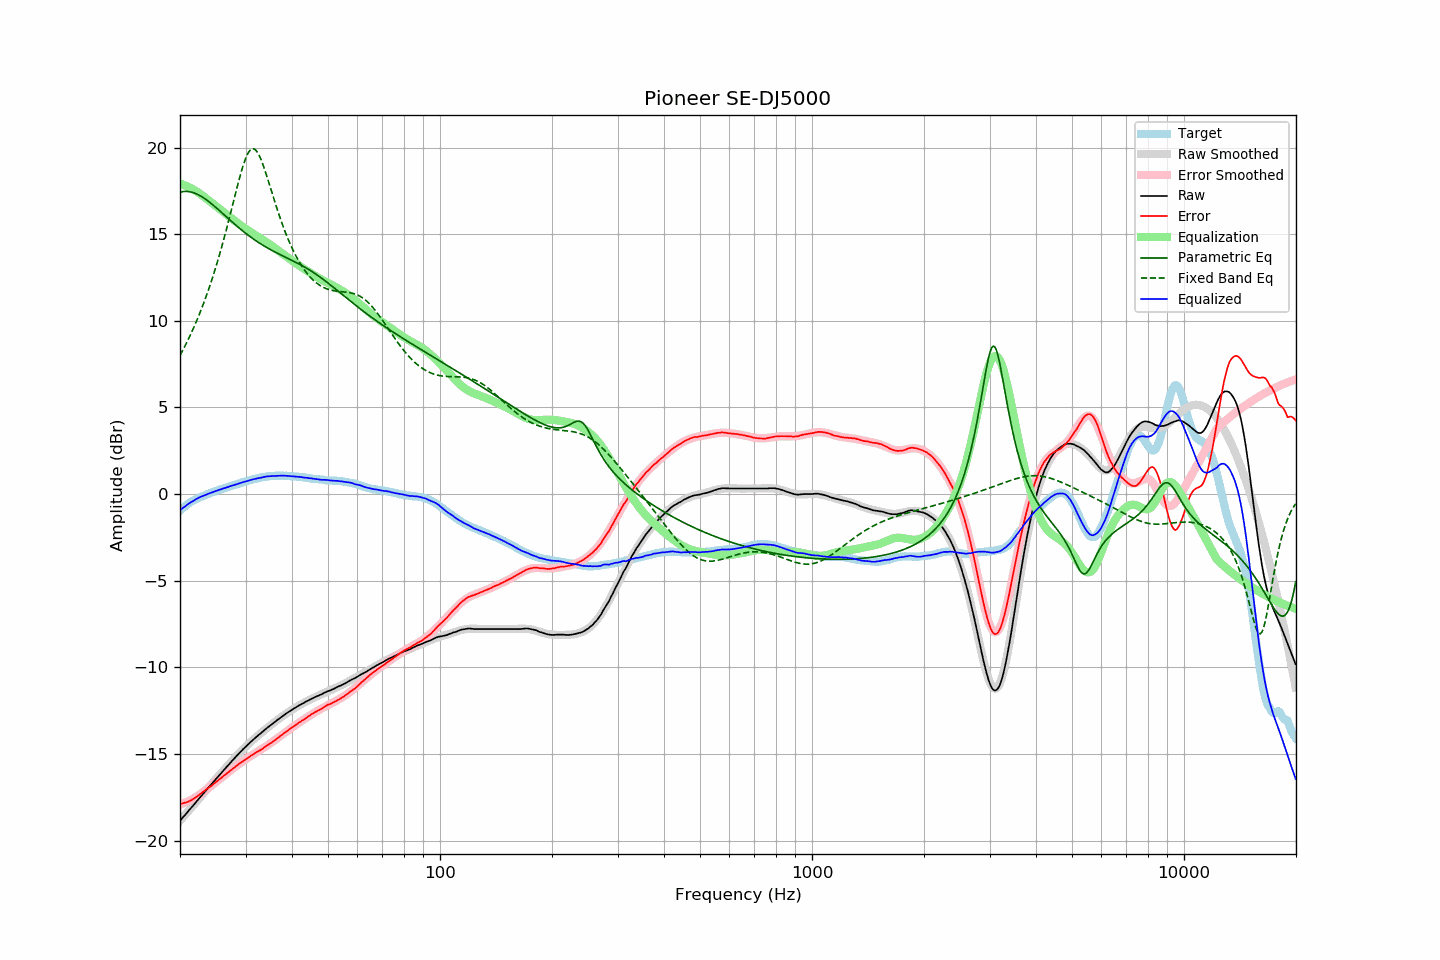

The data file committed next to this chart (first rows):
frequency, raw, error, smoothed, error_smoothed, equalization, parametric_eq, fixed_band_eq, equalized_raw, equalized_smoothed, target
20.00, -18.86, -17.90, -18.86, -17.92, 17.92, 17.43, 8.00, -0.94, -0.94, -0.96
20.20, -18.75, -17.88, -18.75, -17.89, 17.89, 17.45, 8.17, -0.86, -0.86, -0.87
20.40, -18.64, -17.85, -18.65, -17.86, 17.86, 17.46, 8.35, -0.78, -0.79, -0.79
20.61, -18.54, -17.82, -18.54, -17.82, 17.82, 17.47, 8.53, -0.72, -0.72, -0.73
20.81, -18.43, -17.80, -18.43, -17.78, 17.78, 17.47, 8.71, -0.65, -0.65, -0.63
21.02, -18.32, -17.77, -18.32, -17.74, 17.74, 17.47, 8.90, -0.58, -0.58, -0.56
21.23, -18.21, -17.71, -18.21, -17.69, 17.69, 17.45, 9.10, -0.52, -0.52, -0.50
21.44, -18.11, -17.67, -18.11, -17.65, 17.65, 17.43, 9.29, -0.46, -0.46, -0.44
21.66, -18.00, -17.61, -18.00, -17.60, 17.60, 17.41, 9.50, -0.41, -0.40, -0.39
21.87, -17.89, -17.55, -17.89, -17.54, 17.54, 17.38, 9.71, -0.35, -0.35, -0.34
22.09, -17.78, -17.49, -17.78, -17.49, 17.49, 17.34, 9.92, -0.29, -0.29, -0.29
22.31, -17.67, -17.43, -17.67, -17.43, 17.43, 17.30, 10.14, -0.24, -0.24, -0.24
22.54, -17.56, -17.36, -17.56, -17.36, 17.36, 17.25, 10.37, -0.20, -0.20, -0.20
22.76, -17.45, -17.29, -17.46, -17.30, 17.30, 17.20, 10.60, -0.15, -0.16, -0.16
22.99, -17.35, -17.22, -17.35, -17.23, 17.23, 17.14, 10.84, -0.12, -0.12, -0.13
23.22, -17.24, -17.15, -17.24, -17.16, 17.16, 17.08, 11.09, -0.08, -0.08, -0.09
23.45, -17.13, -17.08, -17.13, -17.09, 17.09, 17.02, 11.34, -0.04, -0.04, -0.05
23.69, -17.02, -17.01, -17.02, -17.02, 17.02, 16.95, 11.60, -0.01, -0.01, -0.01
23.92, -16.91, -16.94, -16.92, -16.94, 16.94, 16.88, 11.87, 0.03, 0.03, 0.03
24.16, -16.81, -16.89, -16.81, -16.87, 16.87, 16.80, 12.14, 0.06, 0.06, 0.07
24.40, -16.70, -16.80, -16.70, -16.80, 16.80, 16.73, 12.43, 0.10, 0.10, 0.10
24.65, -16.59, -16.72, -16.60, -16.73, 16.73, 16.65, 12.72, 0.13, 0.13, 0.13
24.89, -16.49, -16.65, -16.49, -16.65, 16.65, 16.57, 13.01, 0.16, 0.16, 0.16
25.14, -16.38, -16.58, -16.38, -16.58, 16.58, 16.49, 13.32, 0.20, 0.20, 0.20
25.39, -16.28, -16.51, -16.28, -16.51, 16.51, 16.41, 13.63, 0.23, 0.23, 0.23
25.65, -16.17, -16.44, -16.17, -16.44, 16.44, 16.33, 13.95, 0.26, 0.26, 0.27
25.91, -16.07, -16.36, -16.07, -16.36, 16.36, 16.24, 14.29, 0.29, 0.29, 0.29
26.16, -15.96, -16.28, -15.96, -16.29, 16.29, 16.16, 14.62, 0.33, 0.33, 0.32
26.43, -15.86, -16.22, -15.86, -16.21, 16.21, 16.08, 14.97, 0.35, 0.35, 0.35
26.69, -15.75, -16.14, -15.75, -16.14, 16.14, 15.99, 15.32, 0.39, 0.38, 0.38
26.96, -15.65, -16.06, -15.65, -16.06, 16.06, 15.91, 15.68, 0.41, 0.41, 0.41
27.23, -15.54, -15.99, -15.55, -15.99, 15.99, 15.83, 16.05, 0.45, 0.44, 0.45
27.50, -15.44, -15.92, -15.44, -15.92, 15.92, 15.74, 16.42, 0.47, 0.47, 0.48
27.77, -15.34, -15.84, -15.34, -15.85, 15.85, 15.66, 16.79, 0.51, 0.50, 0.50
28.05, -15.24, -15.78, -15.24, -15.77, 15.77, 15.58, 17.16, 0.53, 0.53, 0.54
28.33, -15.14, -15.70, -15.14, -15.70, 15.70, 15.50, 17.53, 0.56, 0.56, 0.56
28.62, -15.04, -15.63, -15.04, -15.63, 15.63, 15.42, 17.89, 0.59, 0.59, 0.58
28.90, -14.94, -15.56, -14.94, -15.57, 15.57, 15.34, 18.24, 0.62, 0.62, 0.62
29.19, -14.85, -15.49, -14.85, -15.50, 15.50, 15.27, 18.57, 0.65, 0.65, 0.64
29.48, -14.75, -15.44, -14.75, -15.43, 15.43, 15.19, 18.88, 0.68, 0.68, 0.69
29.78, -14.66, -15.37, -14.66, -15.37, 15.37, 15.12, 19.17, 0.70, 0.70, 0.71
30.08, -14.57, -15.31, -14.57, -15.30, 15.30, 15.04, 19.41, 0.73, 0.73, 0.73
30.38, -14.48, -15.24, -14.48, -15.24, 15.24, 14.97, 19.62, 0.76, 0.76, 0.76
30.68, -14.39, -15.18, -14.40, -15.18, 15.18, 14.90, 19.78, 0.79, 0.79, 0.79
30.99, -14.30, -15.11, -14.31, -15.12, 15.12, 14.83, 19.88, 0.82, 0.81, 0.81
31.30, -14.22, -15.06, -14.23, -15.06, 15.06, 14.77, 19.93, 0.84, 0.84, 0.83
31.61, -14.14, -15.00, -14.14, -15.00, 15.00, 14.70, 19.92, 0.86, 0.86, 0.86
31.93, -14.06, -14.94, -14.06, -14.94, 14.94, 14.64, 19.86, 0.88, 0.88, 0.88
32.24, -13.98, -14.88, -13.98, -14.89, 14.89, 14.57, 19.75, 0.91, 0.91, 0.90
32.57, -13.90, -14.83, -13.90, -14.83, 14.83, 14.51, 19.59, 0.93, 0.93, 0.92
32.89, -13.83, -14.78, -13.82, -14.77, 14.77, 14.45, 19.40, 0.94, 0.95, 0.95
33.22, -13.75, -14.72, -13.75, -14.71, 14.71, 14.39, 19.17, 0.96, 0.96, 0.97
33.55, -13.67, -14.66, -13.67, -14.65, 14.65, 14.34, 18.91, 0.98, 0.98, 0.99
33.89, -13.59, -14.58, -13.59, -14.59, 14.59, 14.28, 18.64, 1.00, 1.00, 0.99
34.23, -13.51, -14.53, -13.52, -14.53, 14.53, 14.23, 18.35, 1.02, 1.01, 1.02
34.57, -13.44, -14.47, -13.45, -14.47, 14.47, 14.18, 18.06, 1.03, 1.02, 1.03
34.92, -13.37, -14.40, -13.37, -14.40, 14.40, 14.12, 17.76, 1.03, 1.03, 1.03
35.27, -13.30, -14.35, -13.30, -14.34, 14.34, 14.07, 17.45, 1.04, 1.04, 1.05
35.62, -13.23, -14.28, -13.22, -14.27, 14.27, 14.02, 17.15, 1.04, 1.05, 1.04
35.97, -13.16, -14.21, -13.15, -14.21, 14.21, 13.98, 16.86, 1.05, 1.05, 1.05
... 635 more rows
